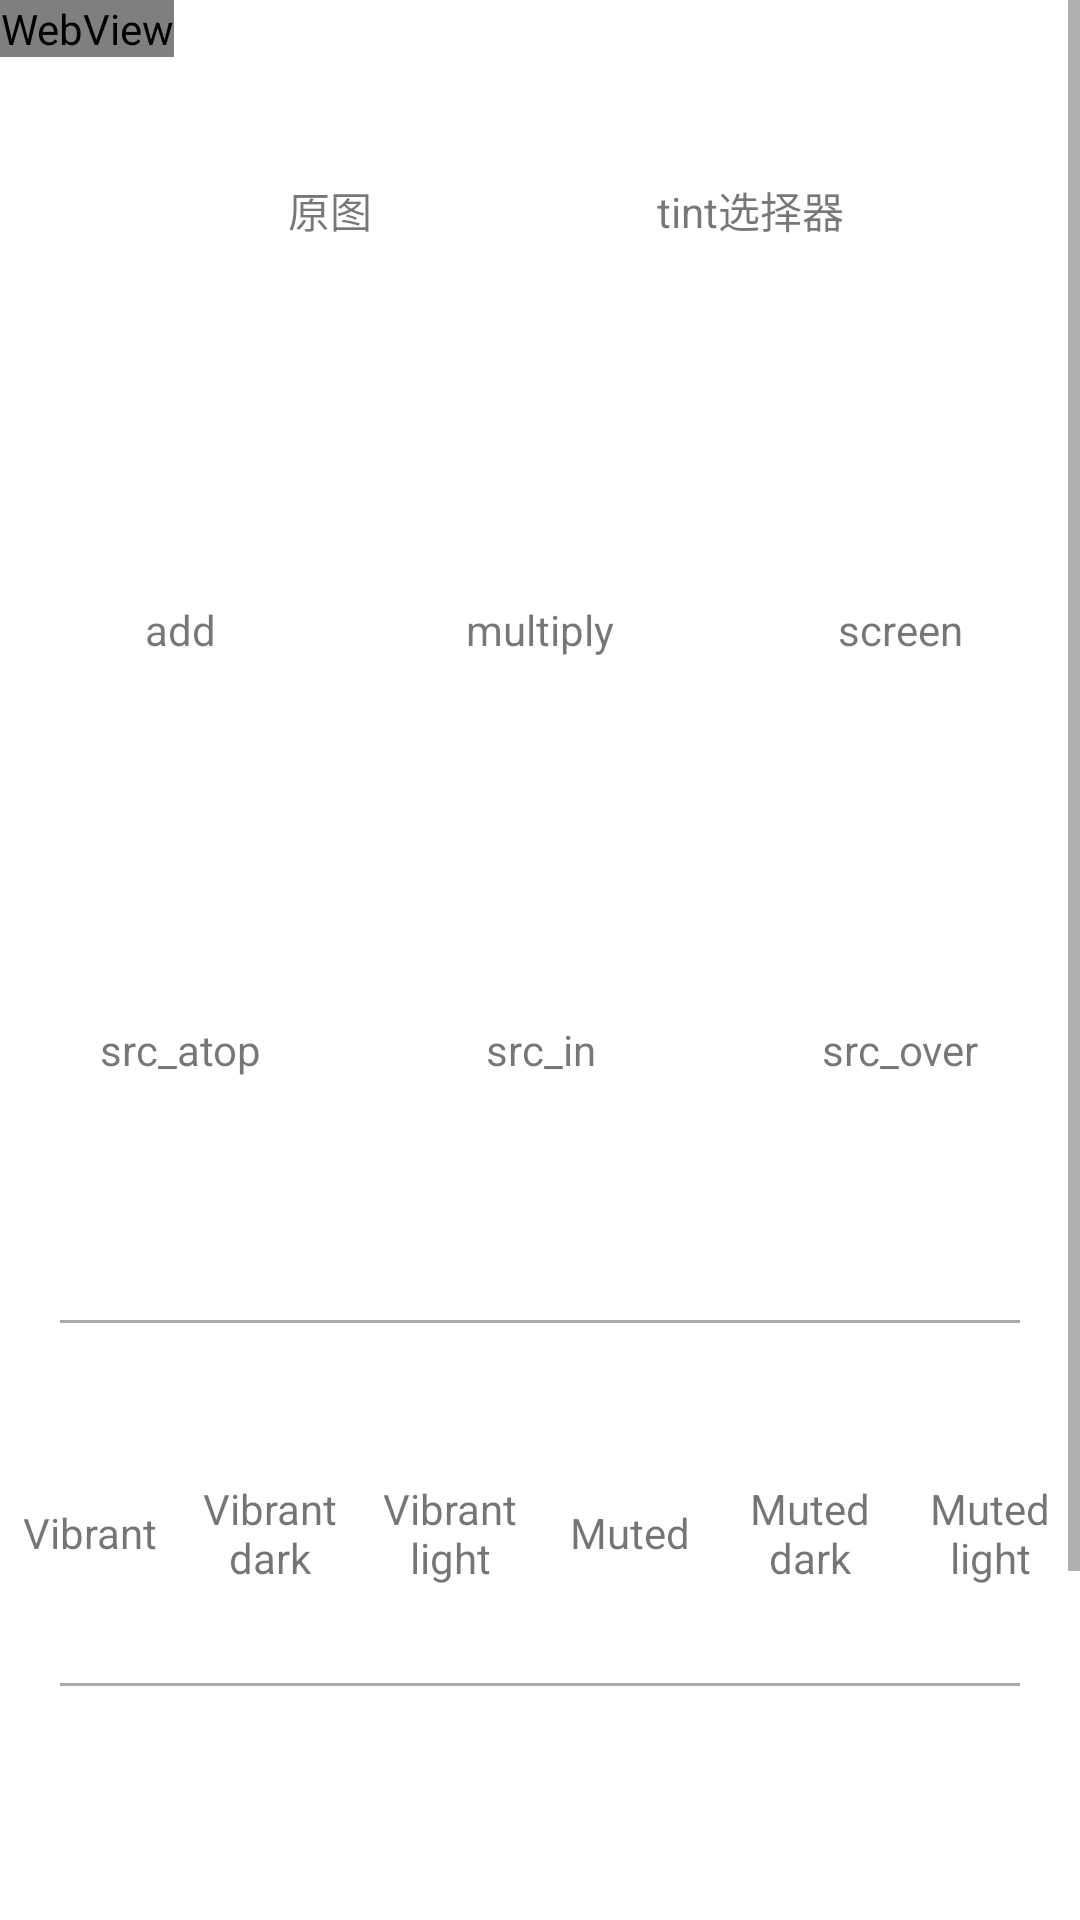

Write the Android layout XML for this screen, with the resource values it uses.
<!-- AndroidManifest.xml: application theme AppTheme -->
<!-- res/layout/fragment_drawable.xml -->
<?xml version="1.0" encoding="utf-8"?>
<FrameLayout xmlns:android="http://schemas.android.com/apk/res/android"
             android:layout_width="match_parent"
             android:layout_height="match_parent">

    <ScrollView
            android:id="@+id/demo"
            android:layout_width="match_parent"
            android:layout_height="match_parent"
            android:fillViewport="true">

        <LinearLayout
                android:orientation="vertical"
                android:layout_width="match_parent"
                android:layout_height="match_parent"
                android:background="#ffffff"
                >

            <LinearLayout
                    android:orientation="horizontal"
                    android:layout_width="match_parent"
                    android:gravity="center"
                    android:layout_height="wrap_content">

                <TextView
                        android:layout_marginTop="20dp"
                        android:layout_marginBottom="20dp"
                        android:layout_marginRight="20dp"
                        android:gravity="center"
                        android:text="原图"
                        android:textColor="#88000000"
                        android:layout_width="100dp"
                        android:layout_height="100dp"
                        android:background="@mipmap/ring"/>

                <TextView
                        android:clickable="true"
                        android:layout_marginTop="20dp"
                        android:layout_marginBottom="20dp"
                        android:layout_marginLeft="20dp"
                        android:gravity="center"
                        android:text="tint选择器"
                        android:textColor="#88000000"
                        android:layout_width="100dp"
                        android:layout_height="100dp"
                        android:background="@drawable/tint_selector"/>


            </LinearLayout>

            <LinearLayout
                    android:orientation="horizontal"
                    android:gravity="center"
                    android:layout_width="match_parent"
                    android:layout_height="wrap_content">

                <TextView
                        android:layout_marginTop="20dp"
                        android:layout_marginBottom="20dp"
                        android:gravity="center"
                        android:text="add"
                        android:textColor="#88000000"
                        android:layout_width="100dp"
                        android:layout_height="100dp"
                        android:background="@mipmap/ring"
                        android:backgroundTint="#5677fc"
                        android:backgroundTintMode="add"/>


                <TextView
                        android:layout_marginTop="20dp"
                        android:layout_marginBottom="20dp"
                        android:layout_marginLeft="20dp"
                        android:gravity="center"
                        android:text="multiply"
                        android:textColor="#88000000"
                        android:layout_width="100dp"
                        android:layout_height="100dp"
                        android:backgroundTint="#5677fc"
                        android:backgroundTintMode="multiply"
                        android:background="@mipmap/ring"/>

                <TextView
                        android:layout_marginTop="20dp"
                        android:layout_marginBottom="20dp"
                        android:layout_marginLeft="20dp"
                        android:gravity="center"
                        android:text="screen"
                        android:textColor="#88000000"
                        android:layout_width="100dp"
                        android:layout_height="100dp"
                        android:backgroundTint="#5677fc"
                        android:backgroundTintMode="screen"
                        android:background="@mipmap/ring"/>


                    </LinearLayout>

            <LinearLayout
                    android:orientation="horizontal"
                    android:gravity="center"
                    android:layout_width="match_parent"
                    android:layout_height="wrap_content">

                <TextView
                        android:layout_marginTop="20dp"
                        android:layout_marginBottom="20dp"
                        android:gravity="center"
                        android:text="src_atop"
                        android:textColor="#88000000"
                        android:layout_width="100dp"
                        android:layout_height="100dp"
                        android:backgroundTint="#5677fc"
                        android:backgroundTintMode="src_atop"
                        android:background="@mipmap/ring"/>


                <TextView
                        android:layout_marginTop="20dp"
                        android:layout_marginBottom="20dp"
                        android:layout_marginLeft="20dp"
                        android:gravity="center"
                        android:text="src_in"
                        android:textColor="#88000000"
                        android:layout_width="100dp"
                        android:layout_height="100dp"
                        android:backgroundTint="#5677fc"
                        android:backgroundTintMode="src_in"
                        android:background="@mipmap/ring"/>

                <TextView
                        android:layout_marginTop="20dp"
                        android:layout_marginBottom="20dp"
                        android:layout_marginLeft="20dp"
                        android:gravity="center"
                        android:text="src_over"
                        android:textColor="#88000000"
                        android:layout_width="100dp"
                        android:layout_height="100dp"
                        android:backgroundTint="#5677fc"
                        android:backgroundTintMode="src_over"
                        android:background="@mipmap/ring"/>


            </LinearLayout>

            <View
                    android:layout_width="match_parent"
                    android:layout_height="1dp"
                    android:background="#55000000"
                    android:layout_marginTop="20dp"
                    android:layout_marginBottom="20dp"
                    android:layout_marginLeft="20dp"
                    android:layout_marginRight="20dp"/>

            <ImageView
                    android:id="@+id/im"
                    android:layout_gravity="center_horizontal"
                    android:layout_width="wrap_content"
                    android:layout_height="wrap_content"/>


            <LinearLayout
                    android:layout_marginTop="20dp"
                    android:layout_width="match_parent"
                    android:layout_height="60dp">

                <TextView
                        android:id="@+id/v"
                        android:layout_weight="1"
                        android:layout_width="0dp"
                        android:layout_height="match_parent"
                        android:gravity="center"
                        android:text="Vibrant"
                        />

                <TextView
                        android:id="@+id/vd"
                        android:layout_weight="1"
                        android:layout_width="0dp"
                        android:layout_height="match_parent"
                        android:gravity="center"
                        android:text="Vibrant dark"
                        />

                <TextView
                        android:id="@+id/vl"
                        android:layout_weight="1"
                        android:layout_width="0dp"
                        android:layout_height="match_parent"
                        android:gravity="center"
                        android:text="Vibrant light"
                        />

                <TextView
                        android:id="@+id/m"
                        android:layout_weight="1"
                        android:layout_width="0dp"
                        android:layout_height="match_parent"
                        android:gravity="center"
                        android:text="Muted"
                        />

                <TextView
                        android:id="@+id/md"
                        android:layout_weight="1"
                        android:layout_width="0dp"
                        android:layout_height="match_parent"
                        android:gravity="center"
                        android:text="Muted dark"
                        />

                <TextView
                        android:id="@+id/ml"
                        android:layout_weight="1"
                        android:layout_width="0dp"
                        android:layout_height="match_parent"
                        android:gravity="center"
                        android:text="Muted light"
                        />

            </LinearLayout>

            <View
                    android:layout_width="match_parent"
                    android:layout_height="1dp"
                    android:background="#55000000"
                    android:layout_marginTop="20dp"
                    android:layout_marginBottom="20dp"
                    android:layout_marginLeft="20dp"
                    android:layout_marginRight="20dp"/>

        <LinearLayout
                android:orientation="horizontal"
                android:layout_width="match_parent"
                android:gravity="center"
                android:layout_height="wrap_content">

            <ImageView
                    android:layout_width="50dp"
                    android:layout_height="50dp"
                    android:background="@drawable/heart"
                    />

            <ImageView
                    android:layout_width="200dp"
                    android:layout_height="200dp"
                    android:background="@drawable/heart"
                    />

            </LinearLayout>
        </LinearLayout>
    </ScrollView>

    <WebView
            android:id="@+id/web"
            android:layout_width="wrap_content"
            android:layout_height="wrap_content"/>
</FrameLayout>
<!-- resources referenced by this layout -->
<resources>
  <!-- drawable tint_selector (drawable) -->
  <?xml version="1.0" encoding="utf-8"?>
  <selector xmlns:android="http://schemas.android.com/apk/res/android">
  
      <item android:drawable="@drawable/tint_bitmap" android:state_pressed="true"/>
      <item android:drawable="@mipmap/ring" />
  
  </selector>
  <!-- drawable tint_bitmap (drawable) -->
  <?xml version="1.0" encoding="utf-8"?>
  <bitmap xmlns:android="http://schemas.android.com/apk/res/android"
          android:src="@mipmap/ring"
          android:tintMode="multiply"
          android:tint="#5677fc" />
</resources>
